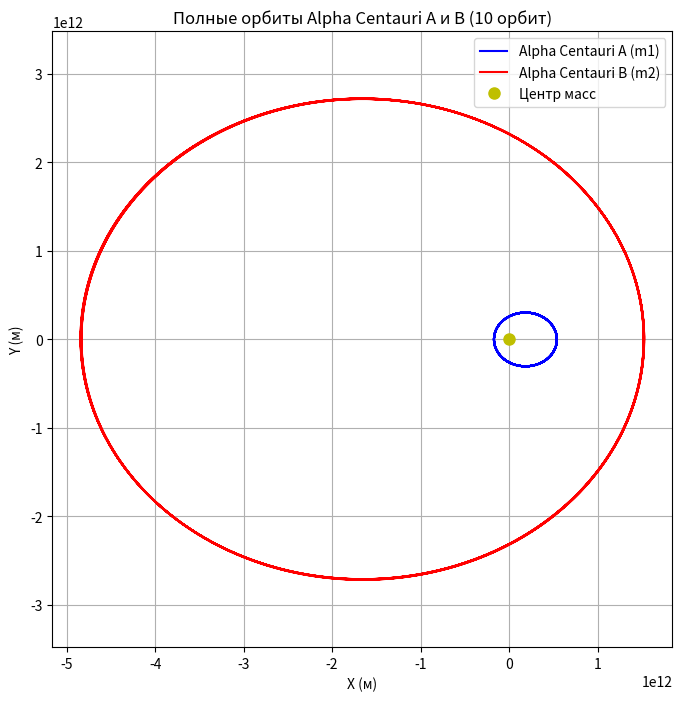

This chart was generated by the following Python code:
# Импорт необходимых библиотек
import numpy as np
import matplotlib.pyplot as plt
from scipy.integrate import solve_ivp

# Гравитационная постоянная
G = 6.67430e-11  # м³/(кг·с²)

# Массы звезд (в кг)
M_sun = 1.989e30  # масса Солнца
m1 = 1.10 * M_sun  # Alpha Centauri A
m2 = 0.123 * M_sun  # Alpha Centauri B

# Большая полуось (в метрах) и эксцентриситет
a = 23.64 * 1.496e11  # 23.64 а.е. в метрах
e = 0.52  # Эксцентриситет орбиты

# Вычисляем период обращения по 3-му закону Кеплера
mu = G * (m1 + m2)  # Приведённый гравитационный параметр
T = 2 * np.pi * np.sqrt(a**3 / mu)  # Период обращения

# Начальные условия (в перицентре)
r_peri = a * (1 - e)  # Расстояние в перицентре
v_peri = np.sqrt(mu * (1 + e) / (a * (1 - e)))  # Скорость в перицентре

# В начальный момент m1 и m2 находятся в перицентре и движутся в противоположные стороны
x1_0, y1_0 = -m2 / (m1 + m2) * r_peri, 0  # Положение m1
x2_0, y2_0 = m1 / (m1 + m2) * r_peri, 0  # Положение m2
vx1_0, vy1_0 = 0, -m2 / (m1 + m2) * v_peri  # Скорость m1
vx2_0, vy2_0 = 0, m1 / (m1 + m2) * v_peri  # Скорость m2

# Функция для интегрирования
def two_body(t, y):
    x1, y1, vx1, vy1, x2, y2, vx2, vy2 = y

    r = np.sqrt((x2 - x1) ** 2 + (y2 - y1) ** 2)
    
    ax1 = G * m2 * (x2 - x1) / r**3
    ay1 = G * m2 * (y2 - y1) / r**3
    ax2 = -G * m1 * (x2 - x1) / r**3
    ay2 = -G * m1 * (y2 - y1) / r**3

    return [vx1, vy1, ax1, ay1, vx2, vy2, ax2, ay2]

# Время интегрирования (увеличено до 10 периодов)
t_span = (0, 10 * T)
t_eval = np.linspace(0, 10 * T, 10000)  # Больше точек

# Начальные условия
y0 = [x1_0, y1_0, vx1_0, vy1_0, x2_0, y2_0, vx2_0, vy2_0]

# Решаем систему уравнений (точный метод DOP853)
sol = solve_ivp(two_body, t_span, y0, method='DOP853', t_eval=t_eval)

# Получаем координаты
x1, y1 = sol.y[0], sol.y[1]
x2, y2 = sol.y[4], sol.y[5]

# Строим орбиты
plt.figure(figsize=(8, 8))
plt.plot(x1, y1, label="Alpha Centauri A (m1)", color="blue")
plt.plot(x2, y2, label="Alpha Centauri B (m2)", color="red")
plt.plot(0, 0, 'yo', markersize=8, label="Центр масс")

# Оформление
plt.xlabel("X (м)")
plt.ylabel("Y (м)")
plt.legend()
plt.title("Полные орбиты Alpha Centauri A и B (10 орбит)")
plt.axis("equal")
plt.grid()
plt.show()


